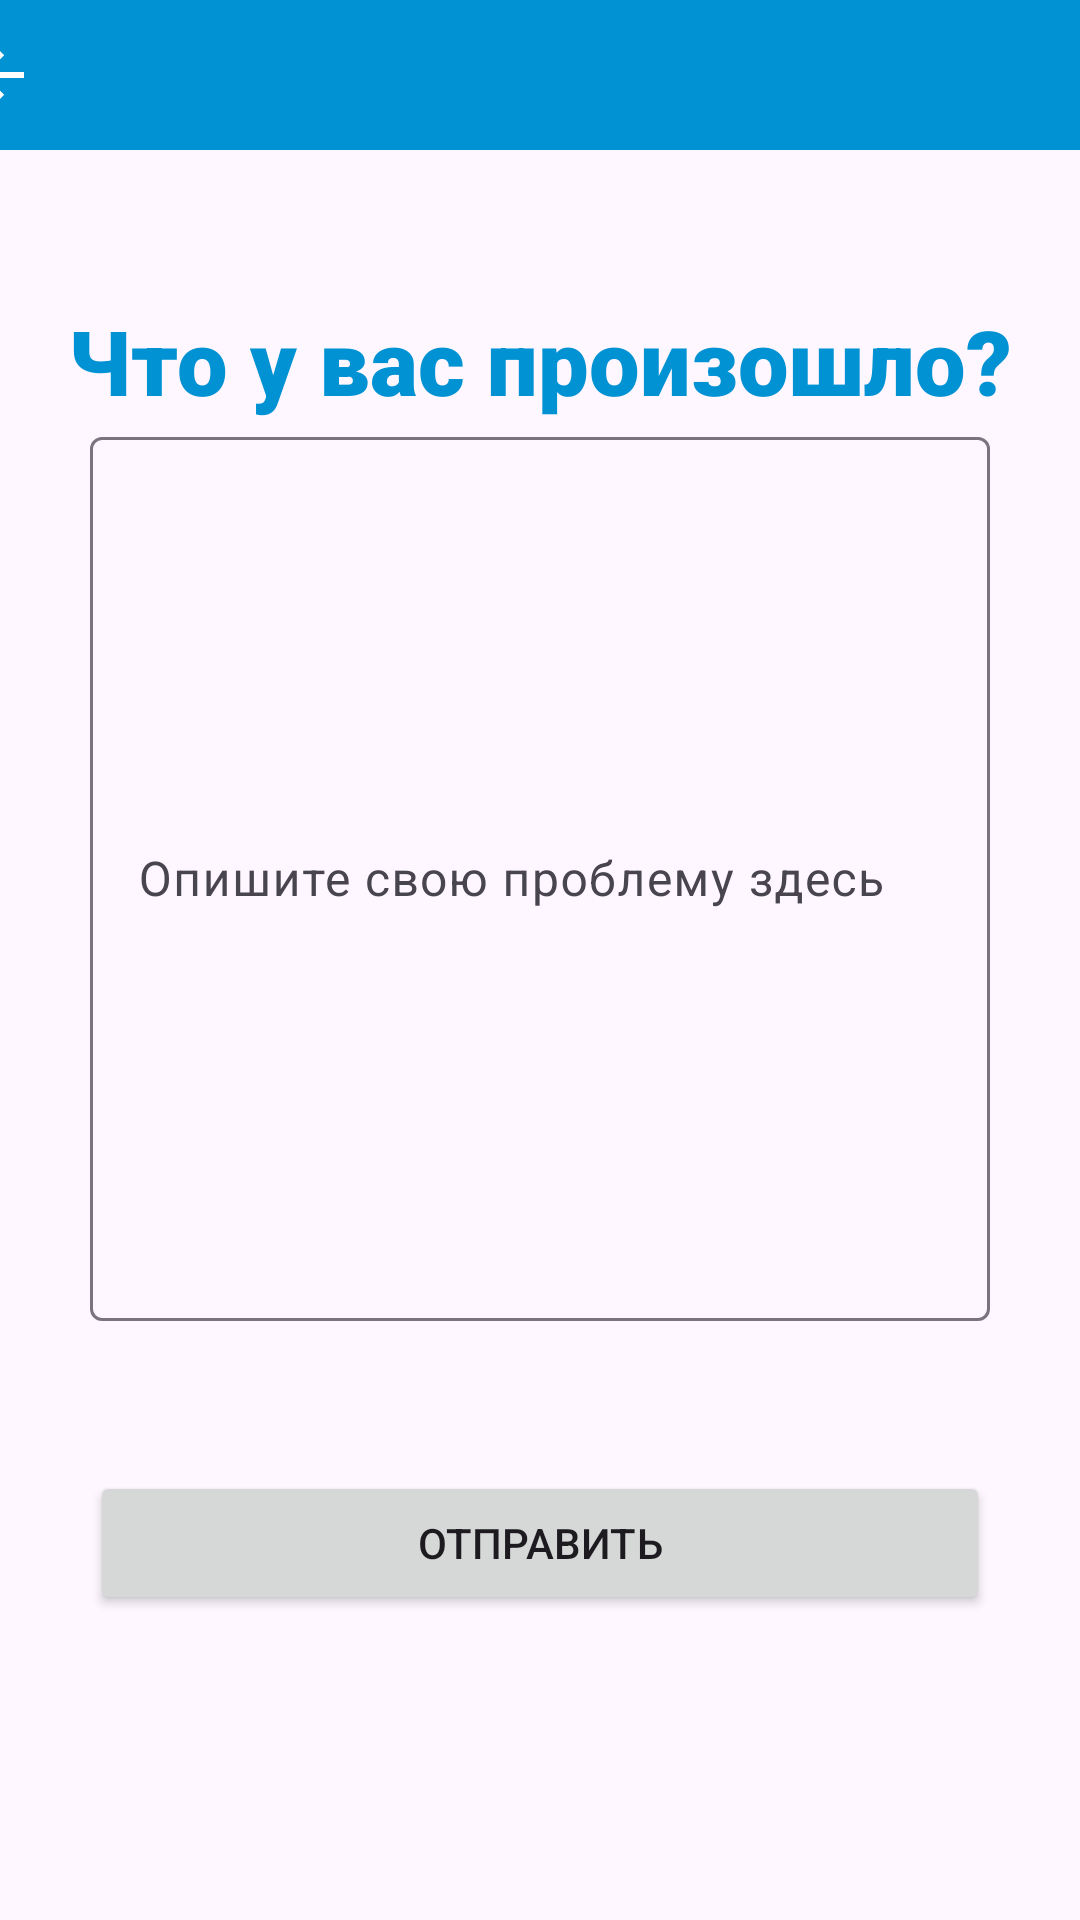

This screen was rendered from an Android layout file. Write that file and the resources it references.
<!-- AndroidManifest.xml: application theme Theme.NorthStar -->
<!-- res/layout/activity_help_me.xml -->
<?xml version="1.0" encoding="utf-8"?>
<androidx.constraintlayout.widget.ConstraintLayout xmlns:android="http://schemas.android.com/apk/res/android"
    xmlns:app="http://schemas.android.com/apk/res-auto"
    xmlns:tools="http://schemas.android.com/tools"
    android:id="@+id/sendButton"
    android:layout_width="match_parent"
    android:layout_height="match_parent"
    android:onClick="sendPostRequest"
    tools:context=".HelpMe">

    <androidx.constraintlayout.widget.ConstraintLayout
        android:id="@+id/constraintLayout2"
        android:layout_width="409dp"
        android:layout_height="50dp"
        android:background="@color/main_color"
        app:layout_constraintEnd_toEndOf="parent"
        app:layout_constraintStart_toStartOf="parent"
        app:layout_constraintTop_toTopOf="parent">

        <ImageButton
            android:id="@+id/imageButton"
            android:layout_width="wrap_content"
            android:layout_height="wrap_content"
            android:backgroundTint="@color/main_color"
            android:onClick="goBack"
            app:layout_constraintBottom_toBottomOf="parent"
            app:layout_constraintStart_toStartOf="parent"
            app:layout_constraintTop_toTopOf="parent"
            app:srcCompat="?attr/actionModeCloseDrawable"
            app:tint="@color/white"
            tools:ignore="TouchTargetSizeCheck,SpeakableTextPresentCheck" />
    </androidx.constraintlayout.widget.ConstraintLayout>

    <TextView
        android:id="@+id/textView"
        android:layout_width="wrap_content"
        android:layout_height="wrap_content"
        android:layout_marginTop="50dp"
        android:fontFamily="sans-serif-black"
        android:text="@string/uQuestion"
        android:textColor="@color/main_color"
        android:textSize="30sp"
        app:layout_constraintEnd_toEndOf="parent"
        app:layout_constraintStart_toStartOf="parent"
        app:layout_constraintTop_toBottomOf="@+id/constraintLayout2" />

    <com.google.android.material.textfield.TextInputLayout
        android:id="@+id/enterProblemField"
        android:layout_width="0dp"
        android:layout_height="300dp"
        android:layout_marginStart="30dp"
        android:layout_marginEnd="30dp"
        app:layout_constraintEnd_toEndOf="parent"
        app:layout_constraintStart_toStartOf="parent"
        app:layout_constraintTop_toBottomOf="@+id/textView">

        <com.google.android.material.textfield.TextInputEditText
            android:layout_width="match_parent"
            android:layout_height="match_parent"
            android:hint="@string/discripProblem" />
    </com.google.android.material.textfield.TextInputLayout>

    <Button
        android:id="@+id/button"
        android:layout_width="0dp"
        android:layout_height="wrap_content"
        android:layout_marginStart="30dp"
        android:layout_marginTop="50dp"
        android:layout_marginEnd="30dp"
        android:onClick="sendPostRequest"
        android:text="@string/sendProblemBtnText"
        app:layout_constraintEnd_toEndOf="parent"
        app:layout_constraintStart_toStartOf="parent"
        app:layout_constraintTop_toBottomOf="@+id/enterProblemField" />

</androidx.constraintlayout.widget.ConstraintLayout>
<!-- resources referenced by this layout -->
<resources>
  <color name="main_color">#FF0192D3</color>
  <color name="white">#FFFFFFFF</color>
  <string name="discripProblem">Опишите свою проблему здесь</string>
  <string name="sendProblemBtnText">Отправить</string>
  <string name="uQuestion">Что у вас произошло?</string>
  <style name="Theme.NorthStar" parent="Base.Theme.NorthStar" />
  <style name="Base.Theme.NorthStar" parent="Theme.Material3.DayNight.NoActionBar">
          <item name="colorPrimary">@color/main_color</item>
      </style>
</resources>
